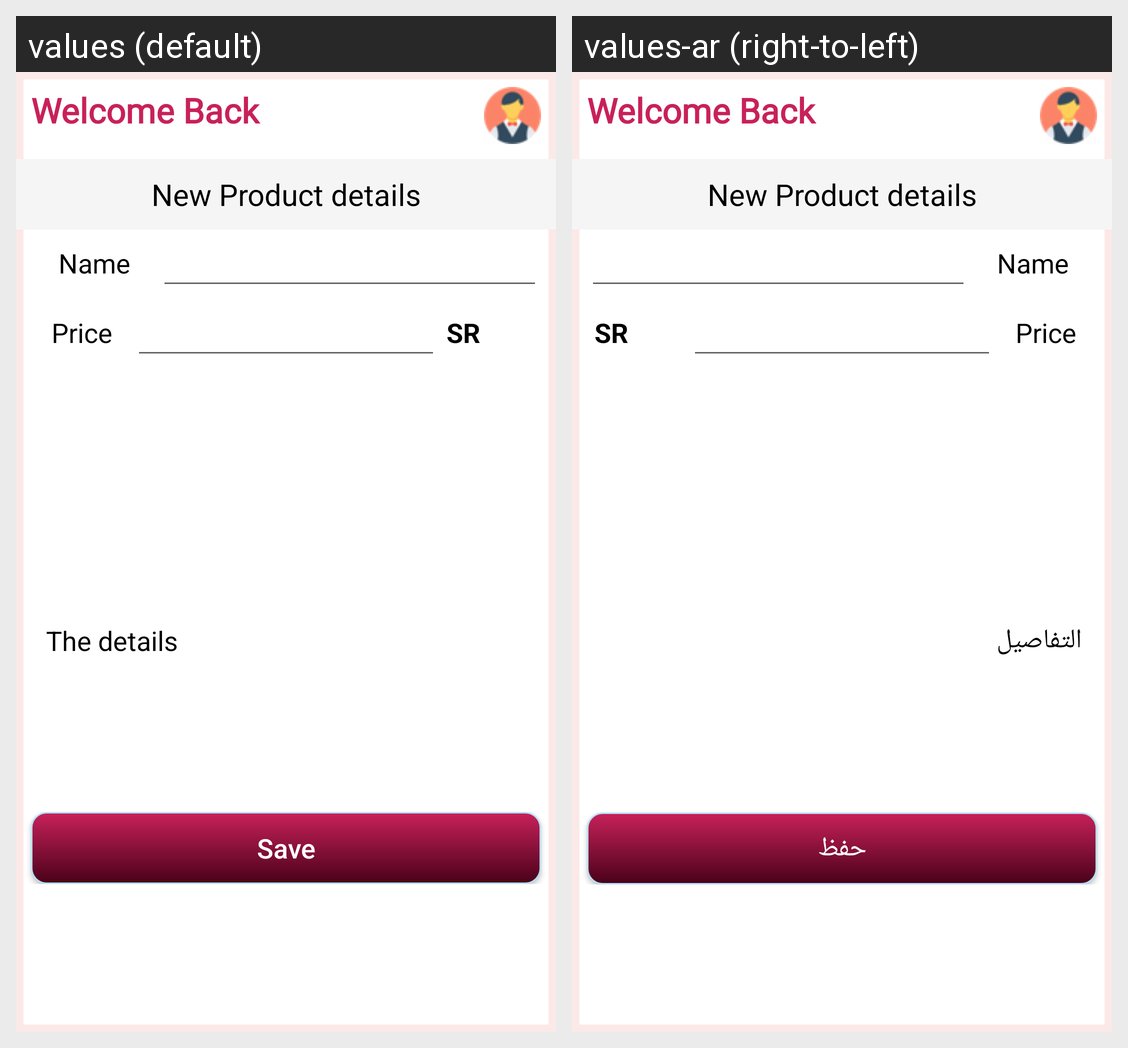

This grid shows one Android layout under two languages. Give, for every string resource on the screen, its name, the default text and each shown locale's text.
Android screen res/layout/activity_add_product.xml rendered under 2 locales, left to right: values (default), values-ar (right-to-left). Device: Nexus 5 (rendered at 1080×1920; each locale shown at half size, 540×960, under a caption strip naming it); theme Theme.Delivery.
Strings drawn on this screen, with the default value and each locale's value (text and hints the layout hard-codes, and strings that could not be matched under every locale, appear in the picture but are not listed):

welcome_back
  values: Welcome Back
  values-ar: Welcome Back

new_product_details
  values: New Product details
  values-ar: New Product details

name
  values: Name
  values-ar: Name

price
  values: Price
  values-ar: Price

detail
  values: The details
  values-ar: التفاصيل

save
  values: Save
  values-ar: حفظ
